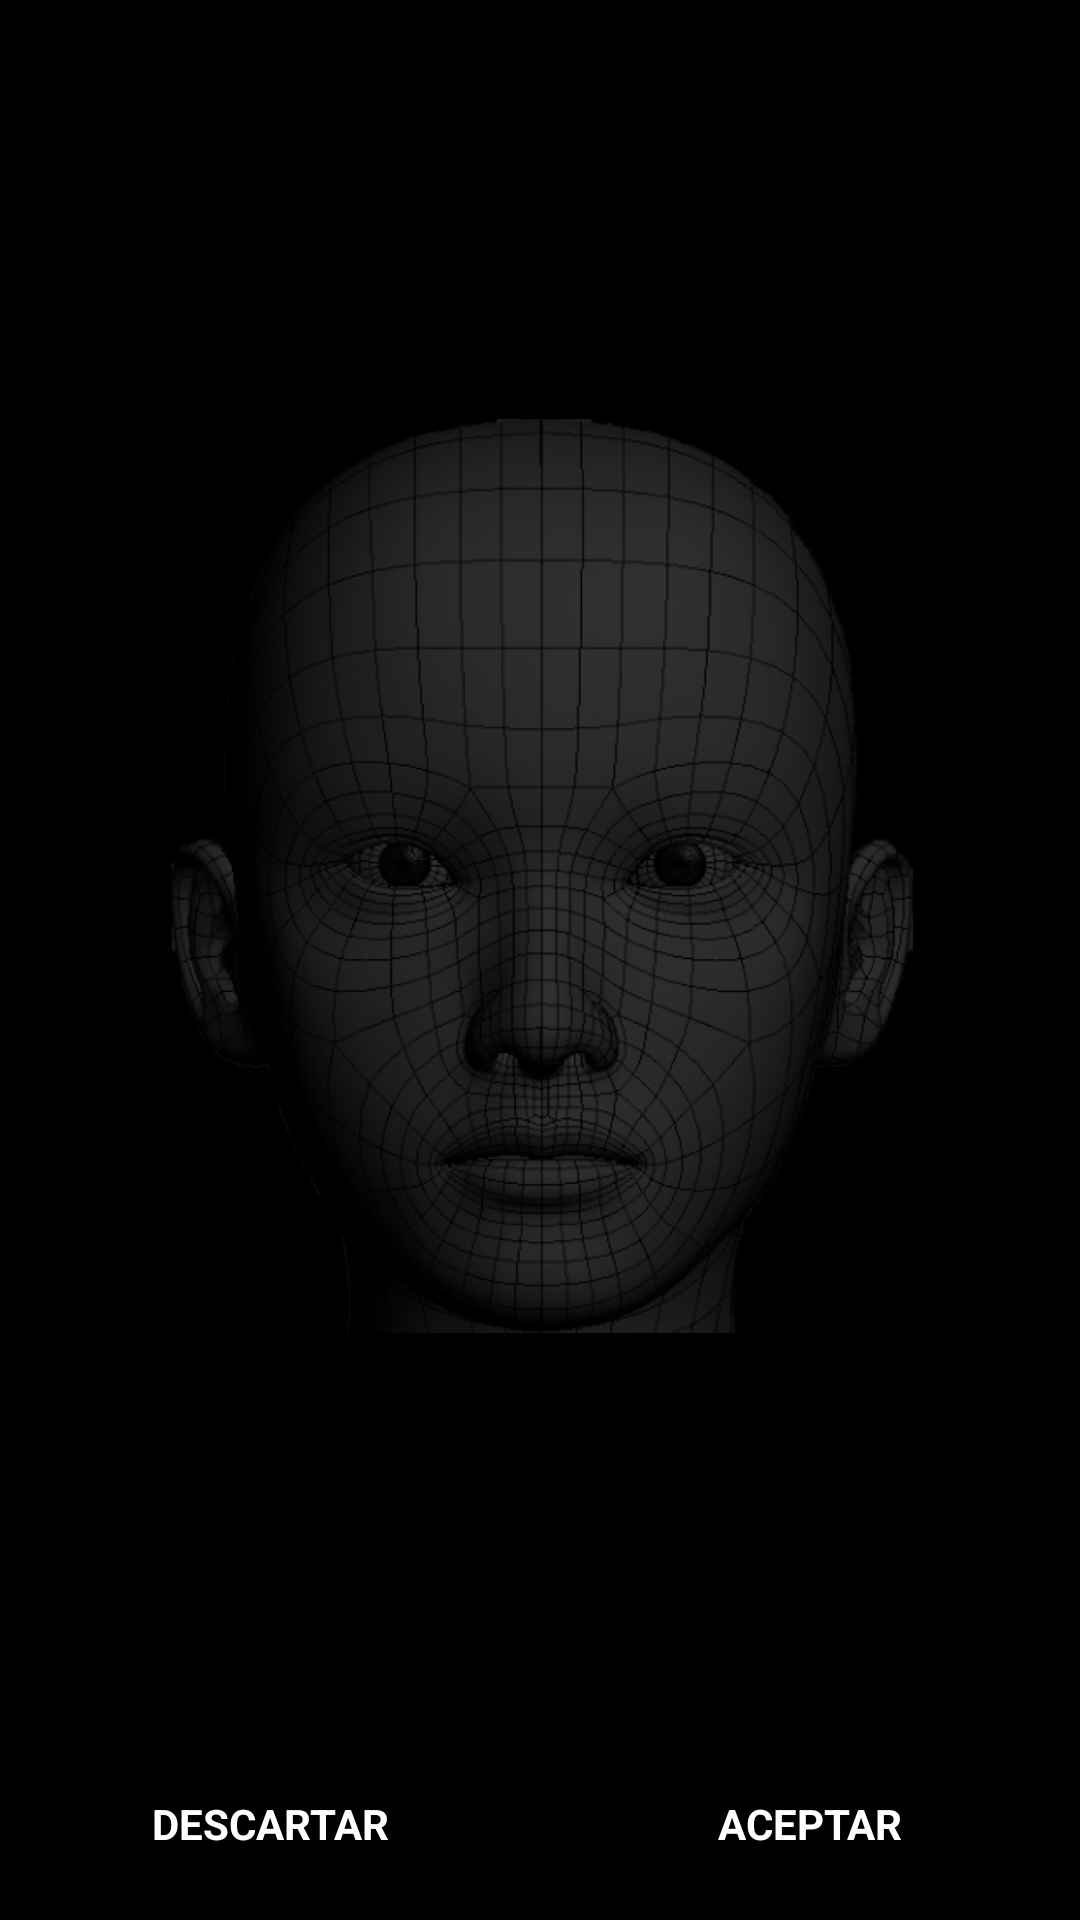

Write the Android layout XML for this screen, with the resource values it uses.
<!-- AndroidManifest.xml: activity theme AppTheme.NoActionBar -->
<!-- res/layout/activity_show_photo.xml -->
<?xml version="1.0" encoding="utf-8"?>
<androidx.constraintlayout.widget.ConstraintLayout xmlns:android="http://schemas.android.com/apk/res/android"
    xmlns:app="http://schemas.android.com/apk/res-auto"
    xmlns:tools="http://schemas.android.com/tools"
    android:background="#000000"
    android:layout_width="match_parent"
    android:layout_height="match_parent">

    <ImageView
        android:id="@+id/imgPhotoFinal"
        android:layout_width="0dp"
        android:layout_height="0dp"
        app:layout_constraintBottom_toTopOf="@+id/btn_acept"
        app:layout_constraintEnd_toEndOf="parent"
        app:layout_constraintStart_toStartOf="parent"
        app:layout_constraintTop_toTopOf="parent"
        app:srcCompat="@drawable/cara" />

    

    <ImageView
        android:id="@+id/imgShowMask"
        android:layout_width="0dp"
        android:layout_height="0dp"
        android:alpha="0.25"
        app:layout_constraintBottom_toTopOf="@+id/btn_acept"
        app:layout_constraintEnd_toEndOf="parent"
        app:layout_constraintHorizontal_bias="0.0"
        app:layout_constraintStart_toStartOf="parent"
        app:layout_constraintTop_toTopOf="parent"
        app:layout_constraintVertical_bias="0.0"
        app:srcCompat="@drawable/mask_frontal" />

    <Button
        android:id="@+id/btn_acept"
        style="@style/ButtonStyleShowPhoto"
        android:layout_width="0dp"
        android:layout_height="wrap_content"
        android:layout_margin="8dp"
        android:layout_marginBottom="8dp"
        android:onClick="acept"
        android:text="@string/btn_aceptar_foto"
        app:layout_constraintBottom_toBottomOf="parent"
        app:layout_constraintEnd_toEndOf="parent"
        app:layout_constraintHorizontal_bias="0.5"
        app:layout_constraintStart_toEndOf="@+id/btn_cancel" />

    <Button
        android:id="@+id/btn_cancel"
        style="@style/ButtonStyleShowPhoto"
        android:layout_width="0dp"
        android:layout_height="wrap_content"
        android:layout_margin="8dp"
        android:layout_marginBottom="8dp"
        android:onClick="cancel"
        android:text="@string/btn_descartar_foto"
        app:layout_constraintBottom_toBottomOf="parent"
        app:layout_constraintEnd_toStartOf="@+id/btn_acept"
        app:layout_constraintHorizontal_bias="0.5"
        app:layout_constraintStart_toStartOf="parent" />

    <Button
        android:id="@+id/btn_girar_mascara"
        android:layout_width="60dp"
        android:layout_height="38dp"
        android:layout_marginTop="2dp"
        android:layout_marginEnd="8dp"
        android:background="@drawable/btn_girar_perfil"
        android:onClick="girarMascara"
        android:text=""
        android:visibility="invisible"
        app:layout_constraintEnd_toEndOf="parent"
        app:layout_constraintTop_toTopOf="parent" />
</androidx.constraintlayout.widget.ConstraintLayout>
<!-- resources referenced by this layout -->
<resources>
  <!-- drawable btn_girar_perfil: png bitmap (drawable, 9182 bytes) -->
  <!-- drawable mask_frontal: png bitmap (drawable, 408090 bytes) -->
  <string name="btn_aceptar_foto">Aceptar</string>
  <string name="btn_descartar_foto">Descartar</string>
  <style name="ButtonStyleShowPhoto" parent="Widget.AppCompat.Button.Colored">
          <item name="android:layout_width">match_parent</item>
          <item name="android:layout_height">wrap_content</item>
          <item name="android:layout_margin">1dp</item>
          <item name="android:shadowColor">@color/colorPrimary</item>
          <item name="android:background">@drawable/border_button</item>
          <item name="android:typeface">sans</item>
          <item name="android:textStyle">bold</item>
          <item name="android:textColor">@color/white</item>
      </style>
  <style name="AppTheme.NoActionBar">
          <item name="windowActionBar">false</item>
          <item name="windowNoTitle">true</item>
      </style>
  <color name="colorPrimary">#6200EE</color>
  <color name="white">#FFFFFFFF</color>
</resources>
